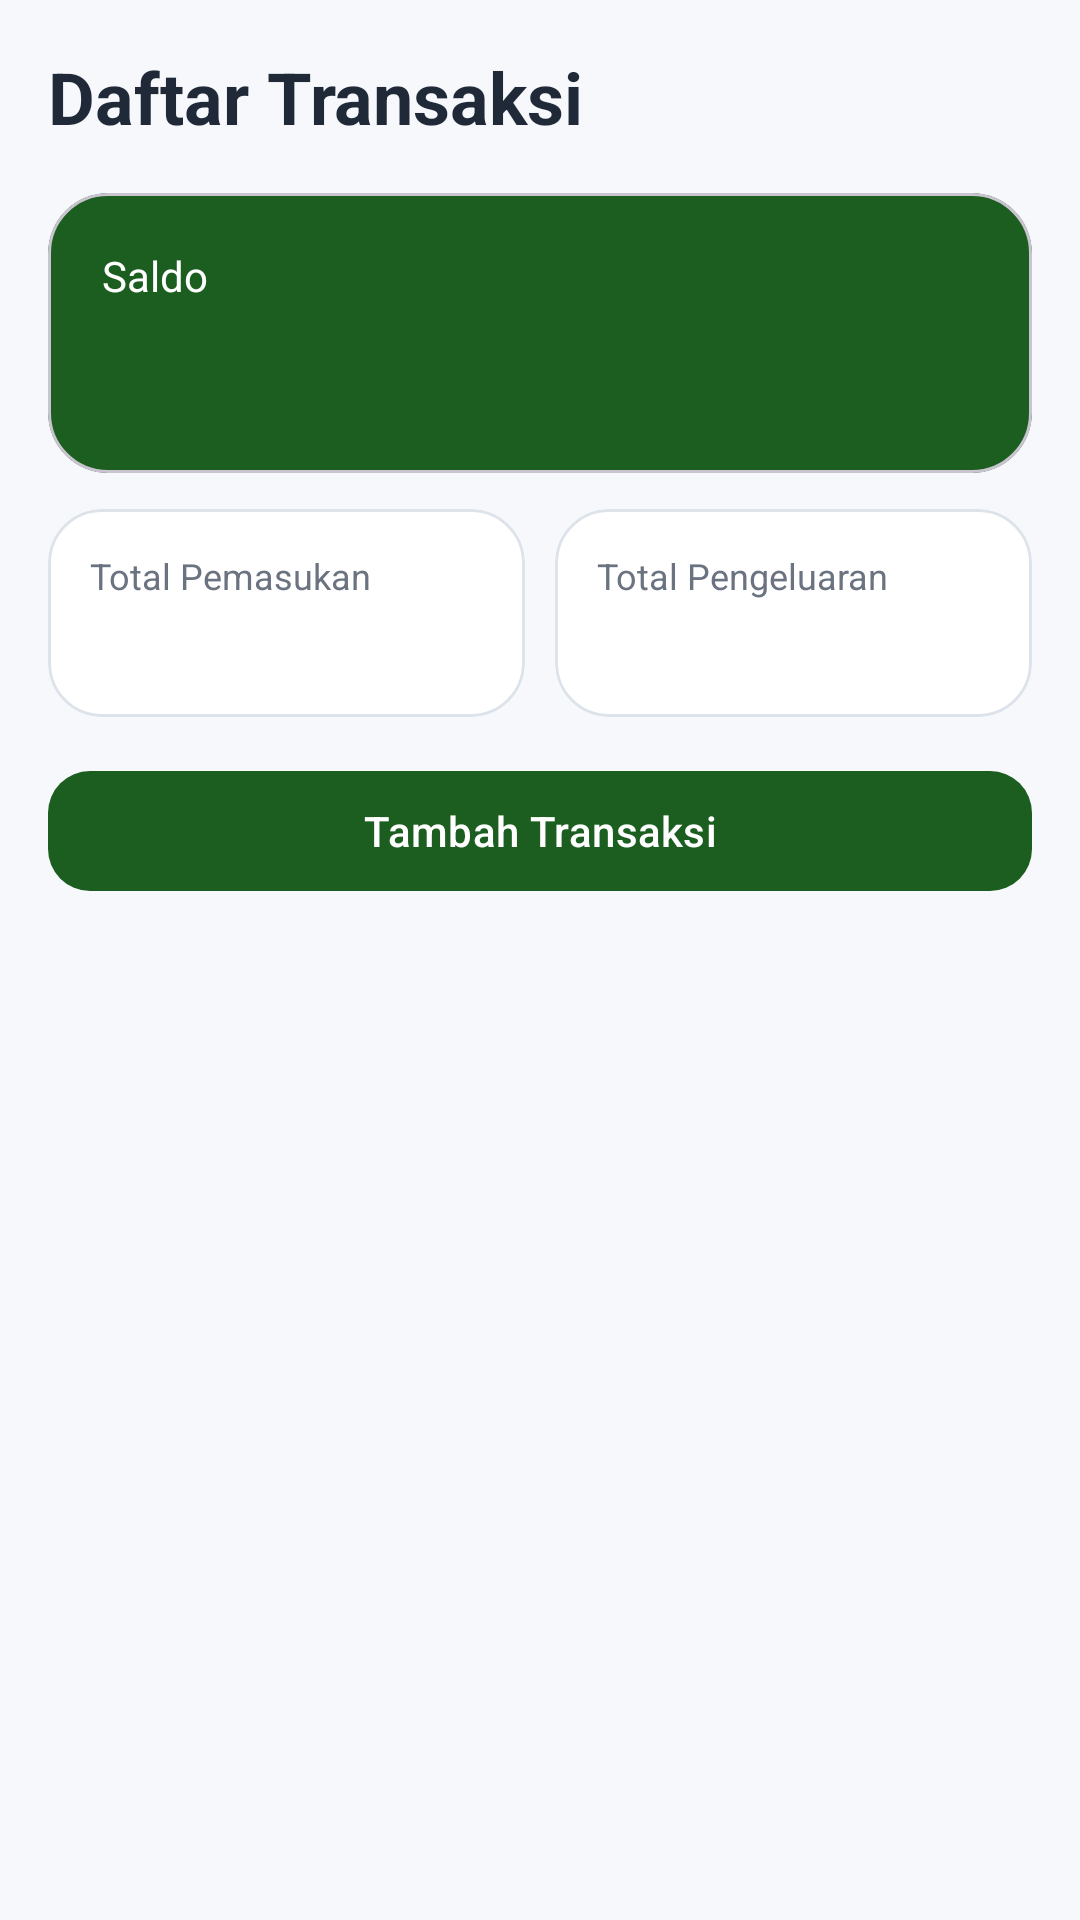

Reconstruct the res/layout file that produces this screen, plus the resources it refers to.
<!-- AndroidManifest.xml: application theme Theme.MoneyMate -->
<!-- res/layout/activity_list.xml -->
<?xml version="1.0" encoding="utf-8"?>
<LinearLayout xmlns:android="http://schemas.android.com/apk/res/android"
    xmlns:app="http://schemas.android.com/apk/res-auto"
    android:layout_width="match_parent"
    android:layout_height="match_parent"
    android:background="@color/background_light"
    android:orientation="vertical"
    android:padding="16dp">

    <TextView
        android:layout_width="wrap_content"
        android:layout_height="wrap_content"
        android:text="@string/list_title"
        android:textColor="@color/text_primary"
        android:textSize="24sp"
        android:textStyle="bold" />

    <com.google.android.material.card.MaterialCardView
        android:layout_width="match_parent"
        android:layout_height="wrap_content"
        android:layout_marginTop="16dp"
        app:cardBackgroundColor="@color/primary_green"
        app:cardCornerRadius="20dp">

        <LinearLayout
            android:layout_width="match_parent"
            android:layout_height="wrap_content"
            android:orientation="vertical"
            android:padding="18dp">

            <TextView
                android:layout_width="wrap_content"
                android:layout_height="wrap_content"
                android:text="@string/summary_balance"
                android:textColor="@color/white" />

            <TextView
                android:id="@+id/tvBalance"
                android:layout_width="wrap_content"
                android:layout_height="wrap_content"
                android:layout_marginTop="6dp"
                android:textColor="@color/white"
                android:textSize="24sp"
                android:textStyle="bold" />
        </LinearLayout>
    </com.google.android.material.card.MaterialCardView>

    <LinearLayout
        android:layout_width="match_parent"
        android:layout_height="wrap_content"
        android:layout_marginTop="12dp"
        android:orientation="horizontal">

        <com.google.android.material.card.MaterialCardView
            android:layout_width="0dp"
            android:layout_height="wrap_content"
            android:layout_weight="1"
            app:cardBackgroundColor="@color/surface_white"
            app:cardCornerRadius="18dp"
            app:strokeColor="@color/soft_border"
            app:strokeWidth="1dp">

            <LinearLayout
                android:layout_width="match_parent"
                android:layout_height="wrap_content"
                android:orientation="vertical"
                android:padding="14dp">

                <TextView
                    android:layout_width="wrap_content"
                    android:layout_height="wrap_content"
                    android:text="@string/summary_income"
                    android:textColor="@color/text_secondary"
                    android:textSize="12sp" />

                <TextView
                    android:id="@+id/tvIncome"
                    android:layout_width="wrap_content"
                    android:layout_height="wrap_content"
                    android:layout_marginTop="6dp"
                    android:textColor="@color/income_green"
                    android:textStyle="bold" />
            </LinearLayout>
        </com.google.android.material.card.MaterialCardView>

        <Space
            android:layout_width="10dp"
            android:layout_height="wrap_content" />

        <com.google.android.material.card.MaterialCardView
            android:layout_width="0dp"
            android:layout_height="wrap_content"
            android:layout_weight="1"
            app:cardBackgroundColor="@color/surface_white"
            app:cardCornerRadius="18dp"
            app:strokeColor="@color/soft_border"
            app:strokeWidth="1dp">

            <LinearLayout
                android:layout_width="match_parent"
                android:layout_height="wrap_content"
                android:orientation="vertical"
                android:padding="14dp">

                <TextView
                    android:layout_width="wrap_content"
                    android:layout_height="wrap_content"
                    android:text="@string/summary_expense"
                    android:textColor="@color/text_secondary"
                    android:textSize="12sp" />

                <TextView
                    android:id="@+id/tvExpense"
                    android:layout_width="wrap_content"
                    android:layout_height="wrap_content"
                    android:layout_marginTop="6dp"
                    android:textColor="@color/expense_red"
                    android:textStyle="bold" />
            </LinearLayout>
        </com.google.android.material.card.MaterialCardView>
    </LinearLayout>

    <com.google.android.material.button.MaterialButton
        android:id="@+id/btnAddTransactionFromList"
        android:layout_width="match_parent"
        android:layout_height="wrap_content"
        android:layout_marginTop="14dp"
        android:text="@string/btn_add_transaction"
        app:cornerRadius="14dp" />

    <TextView
        android:id="@+id/tvEmptyState"
        android:layout_width="match_parent"
        android:layout_height="wrap_content"
        android:layout_marginTop="18dp"
        android:gravity="center"
        android:text="@string/empty_transaction"
        android:textColor="@color/text_secondary"
        android:visibility="gone" />

    <androidx.recyclerview.widget.RecyclerView
        android:id="@+id/rvTransactions"
        android:layout_width="match_parent"
        android:layout_height="0dp"
        android:layout_marginTop="12dp"
        android:layout_weight="1" />
</LinearLayout>
<!-- resources referenced by this layout -->
<resources>
  <color name="background_light">#F6F8FB</color>
  <color name="expense_red">#C62828</color>
  <color name="income_green">#2E7D32</color>
  <color name="primary_green">#1B5E20</color>
  <color name="soft_border">#DDE3EA</color>
  <color name="surface_white">#FFFFFFFF</color>
  <color name="text_primary">#1F2937</color>
  <color name="text_secondary">#6B7280</color>
  <color name="white">#FFFFFF</color>
  <string name="btn_add_transaction">Tambah Transaksi</string>
  <string name="empty_transaction">Belum ada transaksi.</string>
  <string name="list_title">Daftar Transaksi</string>
  <string name="summary_balance">Saldo</string>
  <string name="summary_expense">Total Pengeluaran</string>
  <string name="summary_income">Total Pemasukan</string>
  <style name="Theme.MoneyMate" parent="Base.Theme.MoneyMate" />
  <style name="Base.Theme.MoneyMate" parent="Theme.Material3.DayNight">
          <item name="colorPrimary">@color/primary_green</item>
          <item name="colorSecondary">@color/secondary_green</item>
          <item name="android:statusBarColor">@color/primary_green</item>
      </style>
  <color name="secondary_green">#2E7D32</color>
</resources>
